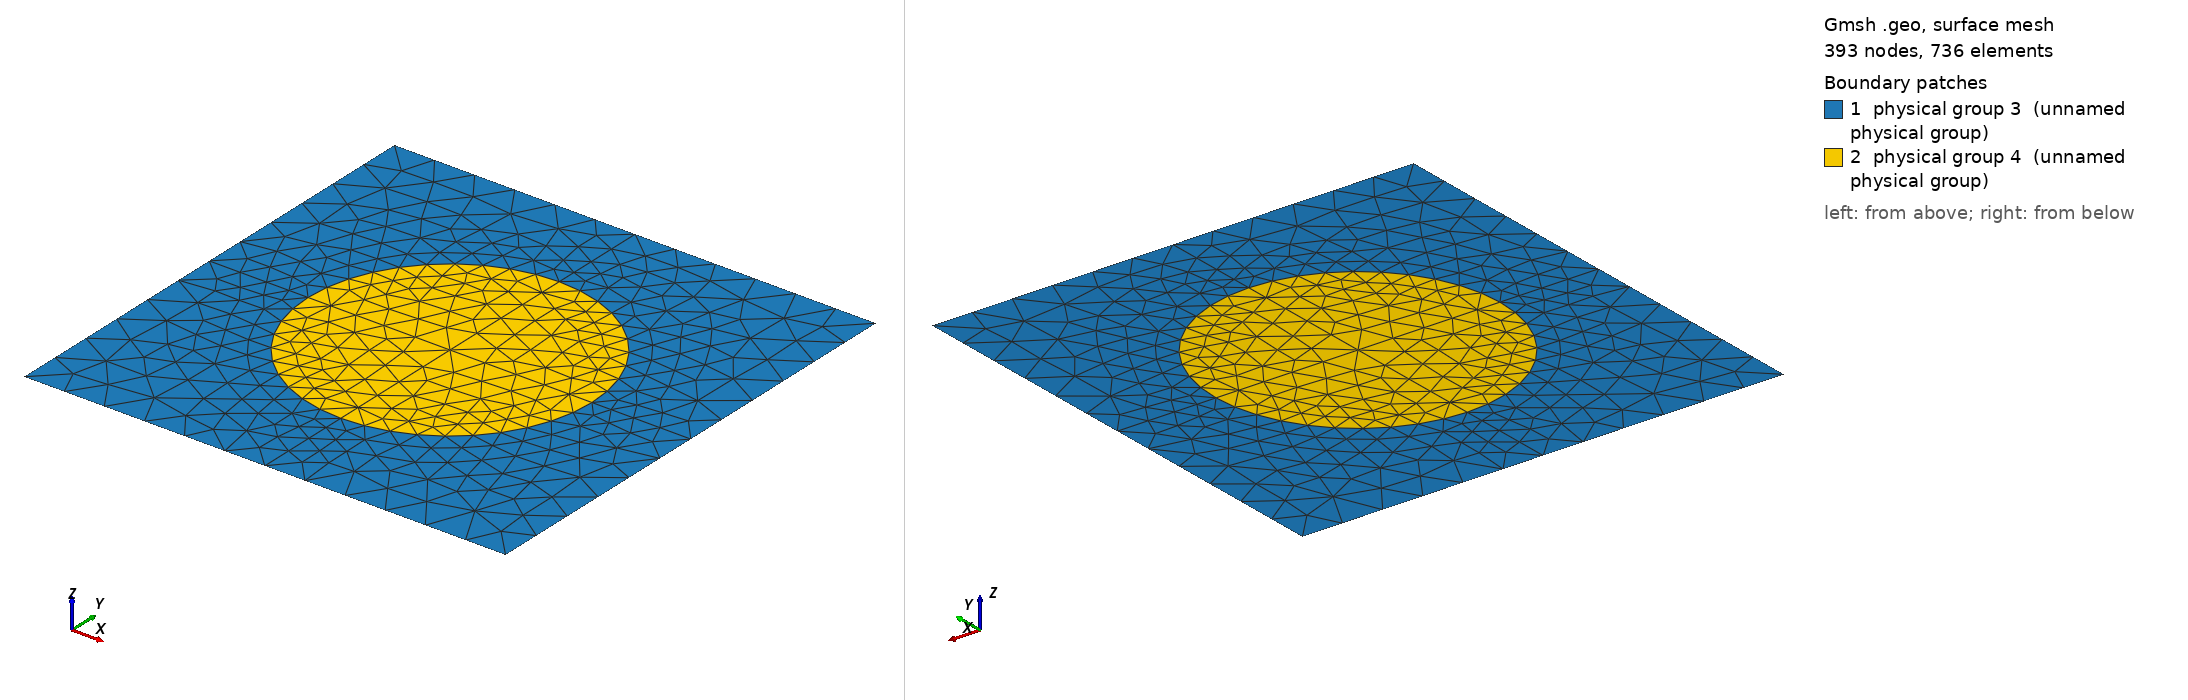

Gmsh geometry script, surface-meshed: 393 nodes, 736 surface elements. Boundary patches (legend numbers): 1 physical group 3 (unnamed physical group), 2 physical group 4 (unnamed physical group). Left view from above one corner, right view from below the opposite corner. Legend entries are the model's physical surfaces. The drawing asked Gmsh for element sizes between 1% and 20% of the model's largest extent; the script's own settings can give other sizes.

=== 424_125.geo (drawn) ===
d = 1; // grating period
ff = 0.272708;
d_in_nm = 424;
a1 = 125;
radius1 = (a1/d_in_nm)*d;
lc = 0.090000; // 0.501 0.201 0.0701;
lc2 = lc/1.900000; // on cylinder surfaces
lc3 = lc/1.100000; // cylinder1 centres

hy = d; // Thickness: Squre profile => hy=d
hx = 0.;


Point(1) = {0, 0, 0, lc};
Point(2) = {-hx, -hy, 0, lc};
Point(3) = {-hx+d, -hy, 0, lc};
Point(4) = {d, 0, 0,lc};

// Vertices of the triangles

Point(5) = {-hx+d/2., -hy/2., 0,lc3};

Point(6) = {-hx+d/2., -hy/2.+radius1, 0, lc2};
Point(7) = {-hx+d/2.-radius1, -hy/2., 0, lc2};
Point(8) = {-hx+d/2., -hy/2.-radius1, 0, lc2};
Point(9) = {-hx+d/2.+radius1, -hy/2., 0, lc2};

Point(10) = {-hx+d/2., 0, 0, lc};
Point(11) = {0,-hy/2., 0, lc};
Point(12) = {-hx+d/2., -hy, 0, lc};
Point(13) = {d, -hy/2, 0, lc};
Line(1) = {1,10};
Line(2) = {10,4};
Line(3) = {2,12};
Line(4) = {12,3};
Line(5) = {1,11};
Line(6) = {11,2};
Line(7) = {4,13};
Line(8) = {13,3};
Line(9) = {11,7};
Line(10) = {7,5};
Line(11) = {5,9};
Line(12) = {9,13};
Line(13) = {10,6};
Line(14) = {6,5};
Line(15) = {5,8};
Line(16) = {8,12};
Circle(17) = {9,5,6};
Circle(18) = {6,5,7};
Circle(19) = {7,5,8};
Circle(20) = {8,5,9};
Line Loop(21) = {7,-12,17,-13,2};
Plane Surface(22) = {21};
Line Loop(23) = {1,13,18,-9,-5};
Plane Surface(24) = {23};
Line Loop(25) = {6,3,-16,-19,-9};
Plane Surface(26) = {25};
Line Loop(27) = {4,-8,-12,-20,16};
Plane Surface(28) = {27};
Line Loop(29) = {17,14,11};
Plane Surface(30) = {29};
Line Loop(31) = {18,10,-14};
Plane Surface(32) = {31};
Line Loop(33) = {19,-15,-10};
Plane Surface(34) = {33};
Line Loop(35) = {20,-11,15};
Plane Surface(36) = {35};

Physical Line(1) = {1,2};
Physical Line(2) = {3,4};
Physical Line(3) = {5,6};
Physical Line(4) = {7,8};

Physical Surface(3) = {24,26,28,22};
Physical Surface(4) = {30,32,34,36};
